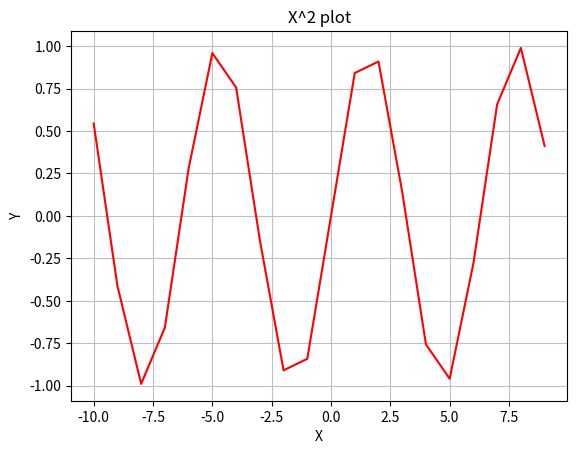

Write Python code to recreate this figure.
#coding=utf-8
import matplotlib.pyplot as plt
import math
 
# Функция для отображения
def func(x):
   return [math.sin(i) for i in x]
 
if __name__ == '__main__':
   # Значения по X
   x = [i for i in range(-10, 10)]
   # Значения по Y
   y = func(x)
 
   plt.title("X^2 plot")
   plt.xlabel("X")
   plt.ylabel("Y")
   # представляем точки (х,у) кружочками диаметра 10
   plt.plot(x, y, 'r')
 
   # Сетка на фоне для улучшения восприятия
   plt.grid(True, linestyle='-', color='0.75')
 
   plt.show()